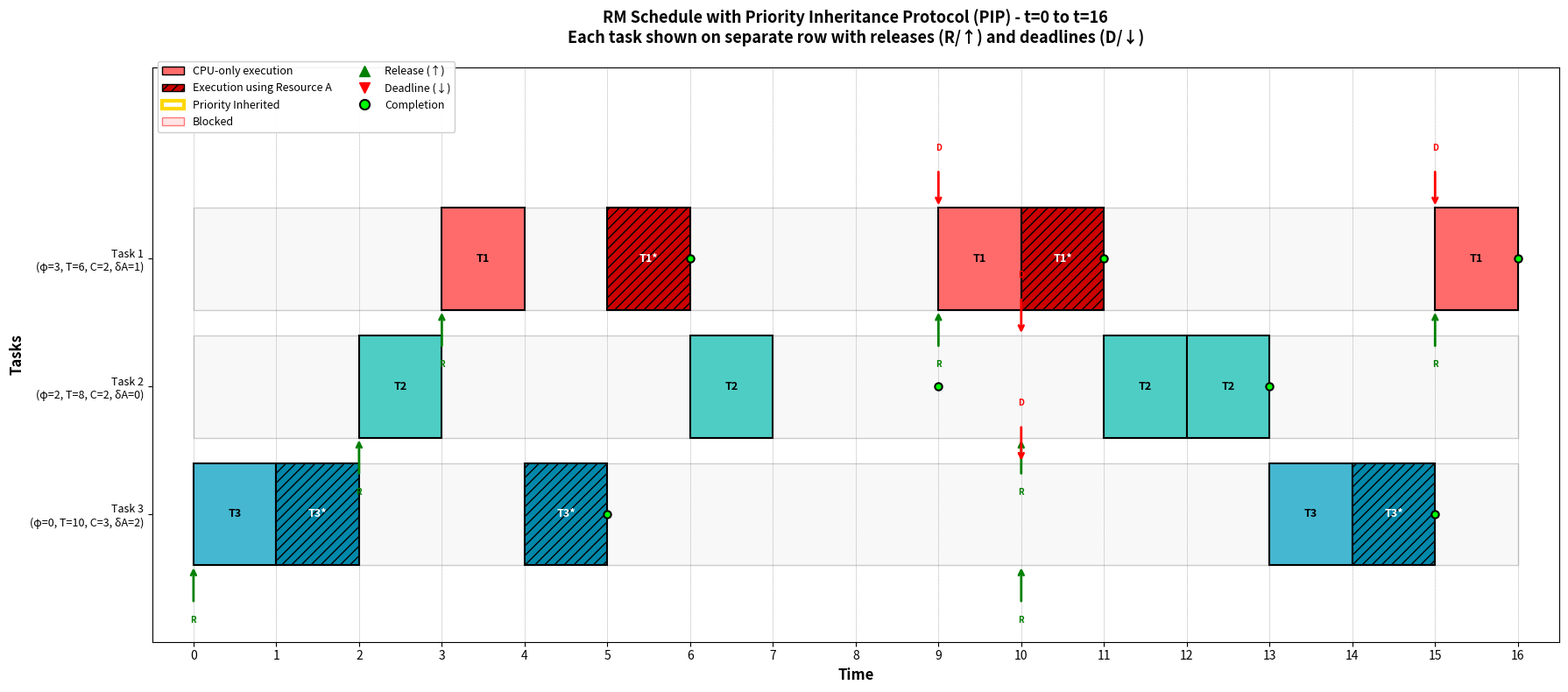

This chart was generated by the following Python code: (Note: this script raises an exception after producing the figure.)
"""
RM Scheduler with Priority Inheritance Protocol (PIP)
Schedules tasks with shared resource access using PIP to handle priority inversion.
"""

import matplotlib.pyplot as plt
import matplotlib.patches as mpatches
from collections import deque

class Task:
    def __init__(self, task_id, phase, period, computation_time, resource_time):
        self.task_id = task_id
        self.phase = phase
        self.period = period
        self.computation_time = computation_time
        self.resource_time = resource_time
        self.cpu_only_time = computation_time - resource_time
        self.priority = period  # RM: shorter period = higher priority (lower value)
        
    def __repr__(self):
        return f"Task{self.task_id}"

class Job:
    def __init__(self, task, arrival_time, job_number):
        self.task = task
        self.arrival_time = arrival_time
        self.deadline = arrival_time + task.period
        self.remaining_cpu_only = task.cpu_only_time
        self.remaining_resource = task.resource_time
        self.job_number = job_number
        self.holding_resource = False
        self.inherited_priority = None
        
    @property
    def effective_priority(self):
        """Return the effective priority (considering inheritance)"""
        if self.inherited_priority is not None:
            return min(self.inherited_priority, self.task.priority)
        return self.task.priority
    
    @property
    def is_complete(self):
        return self.remaining_cpu_only == 0 and self.remaining_resource == 0
    
    def __repr__(self):
        return f"Job({self.task.task_id}.{self.job_number})"

def simulate_rm_pip(tasks, end_time):
    """Simulate RM scheduling with PIP"""
    
    # Generate all jobs up to end_time
    all_jobs = []
    for task in tasks:
        job_num = 0
        t = task.phase
        while t < end_time:
            all_jobs.append((t, Job(task, t, job_num)))
            t += task.period
            job_num += 1
    
    # Sort by arrival time
    all_jobs.sort(key=lambda x: x[0])
    
    # Simulation state
    ready_queue = []
    current_job = None
    resource_holder = None
    schedule = []
    
    job_index = 0
    
    for t in range(end_time):
        # Release new jobs at this time
        while job_index < len(all_jobs) and all_jobs[job_index][0] == t:
            ready_queue.append(all_jobs[job_index][1])
            job_index += 1
        
        # Add current job back to ready queue if it exists and not complete
        if current_job and not current_job.is_complete:
            ready_queue.append(current_job)
            current_job = None
        
        # Apply PIP: Check if resource holder needs priority boost
        if resource_holder:
            resource_holder.inherited_priority = None  # Reset
            for job in ready_queue:
                # If a higher priority job is blocked waiting for the resource
                if (job.effective_priority < resource_holder.task.priority and
                    job.remaining_cpu_only == 0 and job.remaining_resource > 0):
                    # Inherit the highest priority among blocked jobs
                    if resource_holder.inherited_priority is None:
                        resource_holder.inherited_priority = job.effective_priority
                    else:
                        resource_holder.inherited_priority = min(
                            resource_holder.inherited_priority,
                            job.effective_priority
                        )
        
        # Select highest priority job from ready queue (considering effective priority)
        if ready_queue:
            ready_queue.sort(key=lambda j: j.effective_priority)
            current_job = ready_queue.pop(0)
        
        # Execute current job
        if current_job:
            exec_type = None
            
            # Determine what to execute
            if current_job.remaining_cpu_only > 0:
                # Execute CPU-only work
                current_job.remaining_cpu_only -= 1
                exec_type = 'cpu'
                
            elif current_job.remaining_resource > 0:
                # Need to use resource
                if resource_holder is None:
                    # Acquire resource
                    resource_holder = current_job
                    current_job.holding_resource = True
                
                if current_job.holding_resource:
                    # Execute with resource
                    current_job.remaining_resource -= 1
                    exec_type = 'resource'
                    
                    # Release resource if done with it
                    if current_job.remaining_resource == 0:
                        resource_holder = None
                        current_job.holding_resource = False
                        current_job.inherited_priority = None
                else:
                    # Blocked - can't acquire resource
                    # Put back in queue and find another job to run
                    ready_queue.append(current_job)
                    
                    # Find runnable job (CPU-only work or already holds resource)
                    runnable = [j for j in ready_queue 
                               if j.remaining_cpu_only > 0 or j.holding_resource]
                    
                    if runnable:
                        runnable.sort(key=lambda j: j.effective_priority)
                        current_job = runnable[0]
                        ready_queue.remove(current_job)
                        
                        # Execute the runnable job
                        if current_job.remaining_cpu_only > 0:
                            current_job.remaining_cpu_only -= 1
                            exec_type = 'cpu'
                        elif current_job.holding_resource:
                            current_job.remaining_resource -= 1
                            exec_type = 'resource'
                            if current_job.remaining_resource == 0:
                                resource_holder = None
                                current_job.holding_resource = False
                                current_job.inherited_priority = None
                    else:
                        # No runnable job - idle
                        exec_type = 'idle'
                        current_job = None
            
            # Record schedule
            if current_job and exec_type != 'idle':
                schedule.append({
                    'time': t,
                    'job': current_job,
                    'task_id': current_job.task.task_id,
                    'type': exec_type,
                    'inherited': current_job.inherited_priority is not None
                })
            else:
                schedule.append({'time': t, 'job': None, 'task_id': None, 
                               'type': 'idle', 'inherited': False})
        else:
            # Idle
            schedule.append({'time': t, 'job': None, 'task_id': None, 
                           'type': 'idle', 'inherited': False})
    
    return schedule

def draw_schedule(schedule, tasks, end_time):
    """Draw the schedule as a Gantt chart with separate rows for each task"""
    
    fig, ax = plt.subplots(figsize=(18, 8))
    
    # Colors for each task
    colors = {1: '#FF6B6B', 2: '#4ECDC4', 3: '#45B7D1'}
    resource_colors = {1: '#CC0000', 2: '#00AA99', 3: '#0088AA'}
    
    # Create mapping of task_id to row (inverted so Task 1 is on top)
    task_to_row = {1: 3, 2: 2, 3: 1}  # Higher priority tasks at top
    row_height = 0.8
    
    # Draw background for each task row
    for task_id, row in task_to_row.items():
        y_pos = row - 0.4
        ax.add_patch(mpatches.Rectangle((0, y_pos), end_time, row_height,
                                       facecolor='#f8f8f8',
                                       edgecolor='#cccccc',
                                       linewidth=1,
                                       zorder=0))
    
    # Track job executions to show when they complete
    job_executions = {}  # (task_id, job_num): [time_points]
    
    # Draw schedule - only show execution on the task's own row
    for entry in schedule:
        t = entry['time']
        task_id = entry['task_id']
        exec_type = entry['type']
        inherited = entry['inherited']
        job = entry.get('job')
        
        if exec_type != 'idle' and task_id is not None:
            row = task_to_row[task_id]
            y_pos = row - 0.4
            
            # Track this execution
            if job:
                job_key = (task_id, job.job_number)
                if job_key not in job_executions:
                    job_executions[job_key] = []
                job_executions[job_key].append(t)
            
            if exec_type == 'cpu':
                # Draw CPU-only execution
                color = colors[task_id]
                if inherited:
                    ax.add_patch(mpatches.Rectangle((t, y_pos), 1, row_height,
                                                   facecolor=color,
                                                   edgecolor='gold',
                                                   linewidth=3,
                                                   zorder=2))
                else:
                    ax.add_patch(mpatches.Rectangle((t, y_pos), 1, row_height,
                                                   facecolor=color,
                                                   edgecolor='black',
                                                   linewidth=1.5,
                                                   zorder=2))
                ax.text(t + 0.5, row, f'T{task_id}', ha='center', va='center',
                       fontsize=9, weight='bold', zorder=3)
                       
            elif exec_type == 'resource':
                # Draw resource execution with pattern
                color = resource_colors[task_id]
                if inherited:
                    ax.add_patch(mpatches.Rectangle((t, y_pos), 1, row_height,
                                                   facecolor=color,
                                                   edgecolor='gold',
                                                   linewidth=3,
                                                   hatch='///',
                                                   zorder=2))
                else:
                    ax.add_patch(mpatches.Rectangle((t, y_pos), 1, row_height,
                                                   facecolor=color,
                                                   edgecolor='black',
                                                   linewidth=1.5,
                                                   hatch='///',
                                                   zorder=2))
                ax.text(t + 0.5, row, f'T{task_id}*', ha='center', va='center',
                       fontsize=9, weight='bold', color='white', zorder=3)
            elif exec_type == 'blocked':
                # Draw blocked state
                ax.add_patch(mpatches.Rectangle((t, y_pos), 1, row_height,
                                               facecolor='#ffcccc',
                                               edgecolor='red',
                                               linewidth=1.5,
                                               alpha=0.5,
                                               zorder=2))
                ax.text(t + 0.5, row, 'B', ha='center', va='center',
                       fontsize=8, style='italic', zorder=3)
    
    # Draw releases (upward arrows) and deadlines (downward arrows) for each task
    for task in tasks:
        row = task_to_row[task.task_id]
        t = task.phase
        job_num = 0
        
        while t < end_time:
            # Release (upward arrow at bottom of task row)
            ax.annotate('', xy=(t, row - 0.4), xytext=(t, row - 0.7),
                       arrowprops=dict(arrowstyle='->', color='green', lw=2),
                       zorder=4)
            ax.text(t, row - 0.85, f'R', ha='center', fontsize=7,
                   color='green', weight='bold')
            
            # Deadline (downward arrow at top of task row)
            deadline = t + task.period
            if deadline <= end_time:
                ax.annotate('', xy=(deadline, row + 0.4), xytext=(deadline, row + 0.7),
                           arrowprops=dict(arrowstyle='->', color='red', lw=2),
                           zorder=4)
                ax.text(deadline, row + 0.85, f'D', ha='center', fontsize=7,
                       color='red', weight='bold')
            
            t += task.period
            job_num += 1
    
    # Mark job completions with a small marker
    for (task_id, job_num), times in job_executions.items():
        if times:
            completion_time = max(times) + 1  # End of last execution slot
            row = task_to_row[task_id]
            # Small completion marker
            ax.plot(completion_time, row, marker='o', color='black',
                   markersize=6, zorder=5, markerfacecolor='lime',
                   markeredgecolor='black', markeredgewidth=1.5)
    
    # Set axis properties
    ax.set_xlim(-0.5, end_time + 0.5)
    ax.set_ylim(0, 4.5)
    ax.set_xlabel('Time', fontsize=12, weight='bold')
    ax.set_ylabel('Tasks', fontsize=12, weight='bold')
    ax.set_yticks([1, 2, 3])
    ax.set_yticklabels(['Task 3\n(φ=0, T=10, C=3, δA=2)',
                        'Task 2\n(φ=2, T=8, C=2, δA=0)',
                        'Task 1\n(φ=3, T=6, C=2, δA=1)'],
                       fontsize=9)
    ax.set_xticks(range(end_time + 1))
    ax.grid(True, axis='x', alpha=0.3, linestyle='--', linewidth=0.5)
    
    # Add vertical lines at each time unit
    for t in range(end_time + 1):
        ax.axvline(x=t, color='gray', linestyle='-', linewidth=0.5, alpha=0.3, zorder=1)
    
    # Add legend
    legend_elements = [
        mpatches.Patch(facecolor=colors[1], edgecolor='black', label='CPU-only execution'),
        mpatches.Patch(facecolor=resource_colors[1], edgecolor='black', hatch='///',
                      label='Execution using Resource A'),
        mpatches.Patch(facecolor='white', edgecolor='gold', linewidth=3,
                      label='Priority Inherited'),
        mpatches.Patch(facecolor='#ffcccc', edgecolor='red', alpha=0.5, label='Blocked'),
        plt.Line2D([0], [0], marker='^', color='green', linewidth=0,
                  markerfacecolor='green', markersize=8, label='Release (↑)'),
        plt.Line2D([0], [0], marker='v', color='red', linewidth=0,
                  markerfacecolor='red', markersize=8, label='Deadline (↓)'),
        plt.Line2D([0], [0], marker='o', color='black', linewidth=0,
                  markerfacecolor='lime', markersize=8, markeredgewidth=1.5, label='Completion'),
    ]
    ax.legend(handles=legend_elements, loc='upper left', fontsize=9, ncol=2,
             bbox_to_anchor=(0, 1.02), framealpha=0.95)
    
    plt.title('RM Schedule with Priority Inheritance Protocol (PIP) - t=0 to t=16\n' +
             'Each task shown on separate row with releases (R/↑) and deadlines (D/↓)',
             fontsize=13, weight='bold', pad=20)
    plt.tight_layout()
    
    return fig

def print_schedule_table(schedule):
    """Print schedule in table format"""
    print("\nSchedule Trace:")
    print("-" * 80)
    print(f"{'Time':<6} {'Task':<10} {'Type':<15} {'Priority':<20}")
    print("-" * 80)
    
    for entry in schedule:
        t = entry['time']
        task_id = entry.get('task_id')
        exec_type = entry.get('type')
        
        if task_id is not None and exec_type is not None and exec_type != 'idle':
            inherited = " (INHERITED)" if entry.get('inherited', False) else ""
            
            if exec_type == 'cpu':
                type_str = "CPU-only"
            elif exec_type == 'resource':
                type_str = "Using Resource A"
            else:
                type_str = str(exec_type)
            
            print(f"{t:<6} T{task_id:<9} {type_str:<15} {inherited}")
        else:
            print(f"{t:<6} {'IDLE':<10} {'-':<15} {'-':<20}")
    print("-" * 80)

# Define the task set from the problem
tasks = [
    Task(task_id=1, phase=3, period=6, computation_time=2, resource_time=1),
    Task(task_id=2, phase=2, period=8, computation_time=2, resource_time=0),
    Task(task_id=3, phase=0, period=10, computation_time=3, resource_time=2),
]

# Simulate
end_time = 16
schedule = simulate_rm_pip(tasks, end_time)

# Print schedule
print("Task Set:")
print(f"{'Task':<6} {'φi':<6} {'Ti':<6} {'Ci':<6} {'δi,A':<8} {'Priority (RM)'}")
print("-" * 50)
for task in tasks:
    print(f"T{task.task_id:<5} {task.phase:<6} {task.period:<6} "
          f"{task.computation_time:<6} {task.resource_time:<8} "
          f"{task.priority} (rank {sorted([t.priority for t in tasks]).index(task.priority) + 1})")

print_schedule_table(schedule)

# Draw schedule
fig = draw_schedule(schedule, tasks, end_time)
plt.savefig('/Users/chrisrutherford/Downloads/Csc-358/HW/rm_pip_schedule.png', 
            dpi=300, bbox_inches='tight')
print("\nSchedule diagram saved to: rm_pip_schedule.png")
# plt.show()  # Commented out to avoid GUI hang
